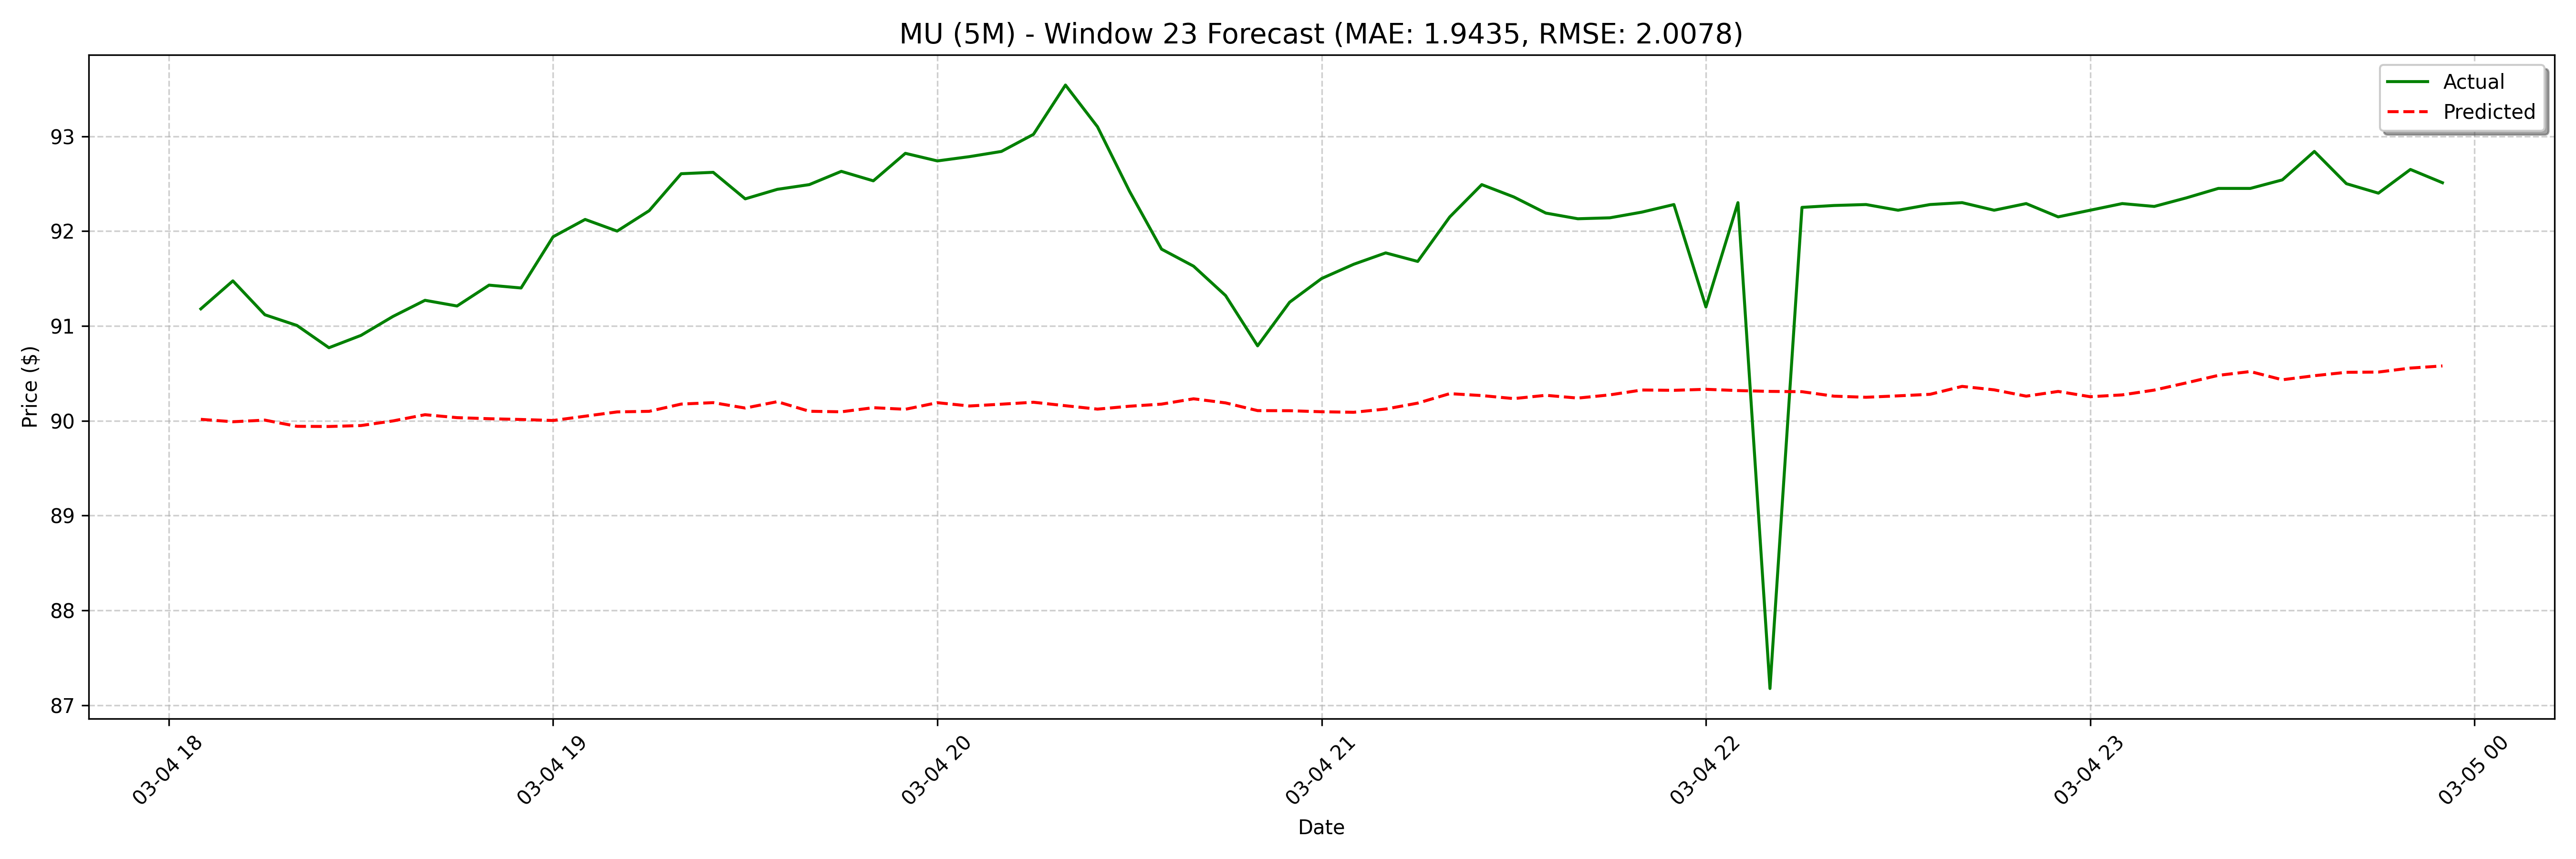

The file beside this chart, header and first rows:
date, actual, forecast
2025-03-04 18:05:00, 91.18, 90.01
2025-03-04 18:10:00, 91.47, 89.99
2025-03-04 18:15:00, 91.12, 90.01
2025-03-04 18:20:00, 91, 89.94
2025-03-04 18:25:00, 90.77, 89.94
2025-03-04 18:30:00, 90.9, 89.95
2025-03-04 18:35:00, 91.1, 90
2025-03-04 18:40:00, 91.27, 90.06
2025-03-04 18:45:00, 91.21, 90.03
2025-03-04 18:50:00, 91.43, 90.02
2025-03-04 18:55:00, 91.4, 90.01
2025-03-04 19:00:00, 91.94, 90
2025-03-04 19:05:00, 92.12, 90.05
2025-03-04 19:10:00, 92.0, 90.09
2025-03-04 19:15:00, 92.21, 90.1
2025-03-04 19:20:00, 92.61, 90.18
2025-03-04 19:25:00, 92.62, 90.19
2025-03-04 19:30:00, 92.34, 90.13
2025-03-04 19:35:00, 92.44, 90.2
2025-03-04 19:40:00, 92.49, 90.1
2025-03-04 19:45:00, 92.63, 90.09
2025-03-04 19:50:00, 92.53, 90.14
2025-03-04 19:55:00, 92.82, 90.12
2025-03-04 20:00:00, 92.74, 90.19
2025-03-04 20:05:00, 92.79, 90.16
2025-03-04 20:10:00, 92.84, 90.17
2025-03-04 20:15:00, 93.02, 90.2
2025-03-04 20:20:00, 93.54, 90.16
2025-03-04 20:25:00, 93.1, 90.12
2025-03-04 20:30:00, 92.42, 90.15
2025-03-04 20:35:00, 91.81, 90.18
2025-03-04 20:40:00, 91.63, 90.23
2025-03-04 20:45:00, 91.32, 90.19
2025-03-04 20:50:00, 90.79, 90.11
2025-03-04 20:55:00, 91.25, 90.11
2025-03-04 21:00:00, 91.5, 90.09
2025-03-04 21:05:00, 91.65, 90.09
2025-03-04 21:10:00, 91.77, 90.12
2025-03-04 21:15:00, 91.68, 90.19
2025-03-04 21:20:00, 92.15, 90.29
2025-03-04 21:25:00, 92.49, 90.27
2025-03-04 21:30:00, 92.36, 90.23
2025-03-04 21:35:00, 92.19, 90.27
2025-03-04 21:40:00, 92.13, 90.24
2025-03-04 21:45:00, 92.14, 90.27
2025-03-04 21:50:00, 92.2, 90.32
2025-03-04 21:55:00, 92.28, 90.32
2025-03-04 22:00:00, 91.2, 90.33
2025-03-04 22:05:00, 92.3, 90.32
2025-03-04 22:10:00, 87.18, 90.31
2025-03-04 22:15:00, 92.25, 90.31
2025-03-04 22:20:00, 92.27, 90.26
2025-03-04 22:25:00, 92.28, 90.25
2025-03-04 22:30:00, 92.22, 90.26
2025-03-04 22:35:00, 92.28, 90.28
2025-03-04 22:40:00, 92.3, 90.36
2025-03-04 22:45:00, 92.22, 90.33
2025-03-04 22:50:00, 92.29, 90.26
2025-03-04 22:55:00, 92.15, 90.31
2025-03-04 23:00:00, 92.22, 90.25
... 68 more rows
